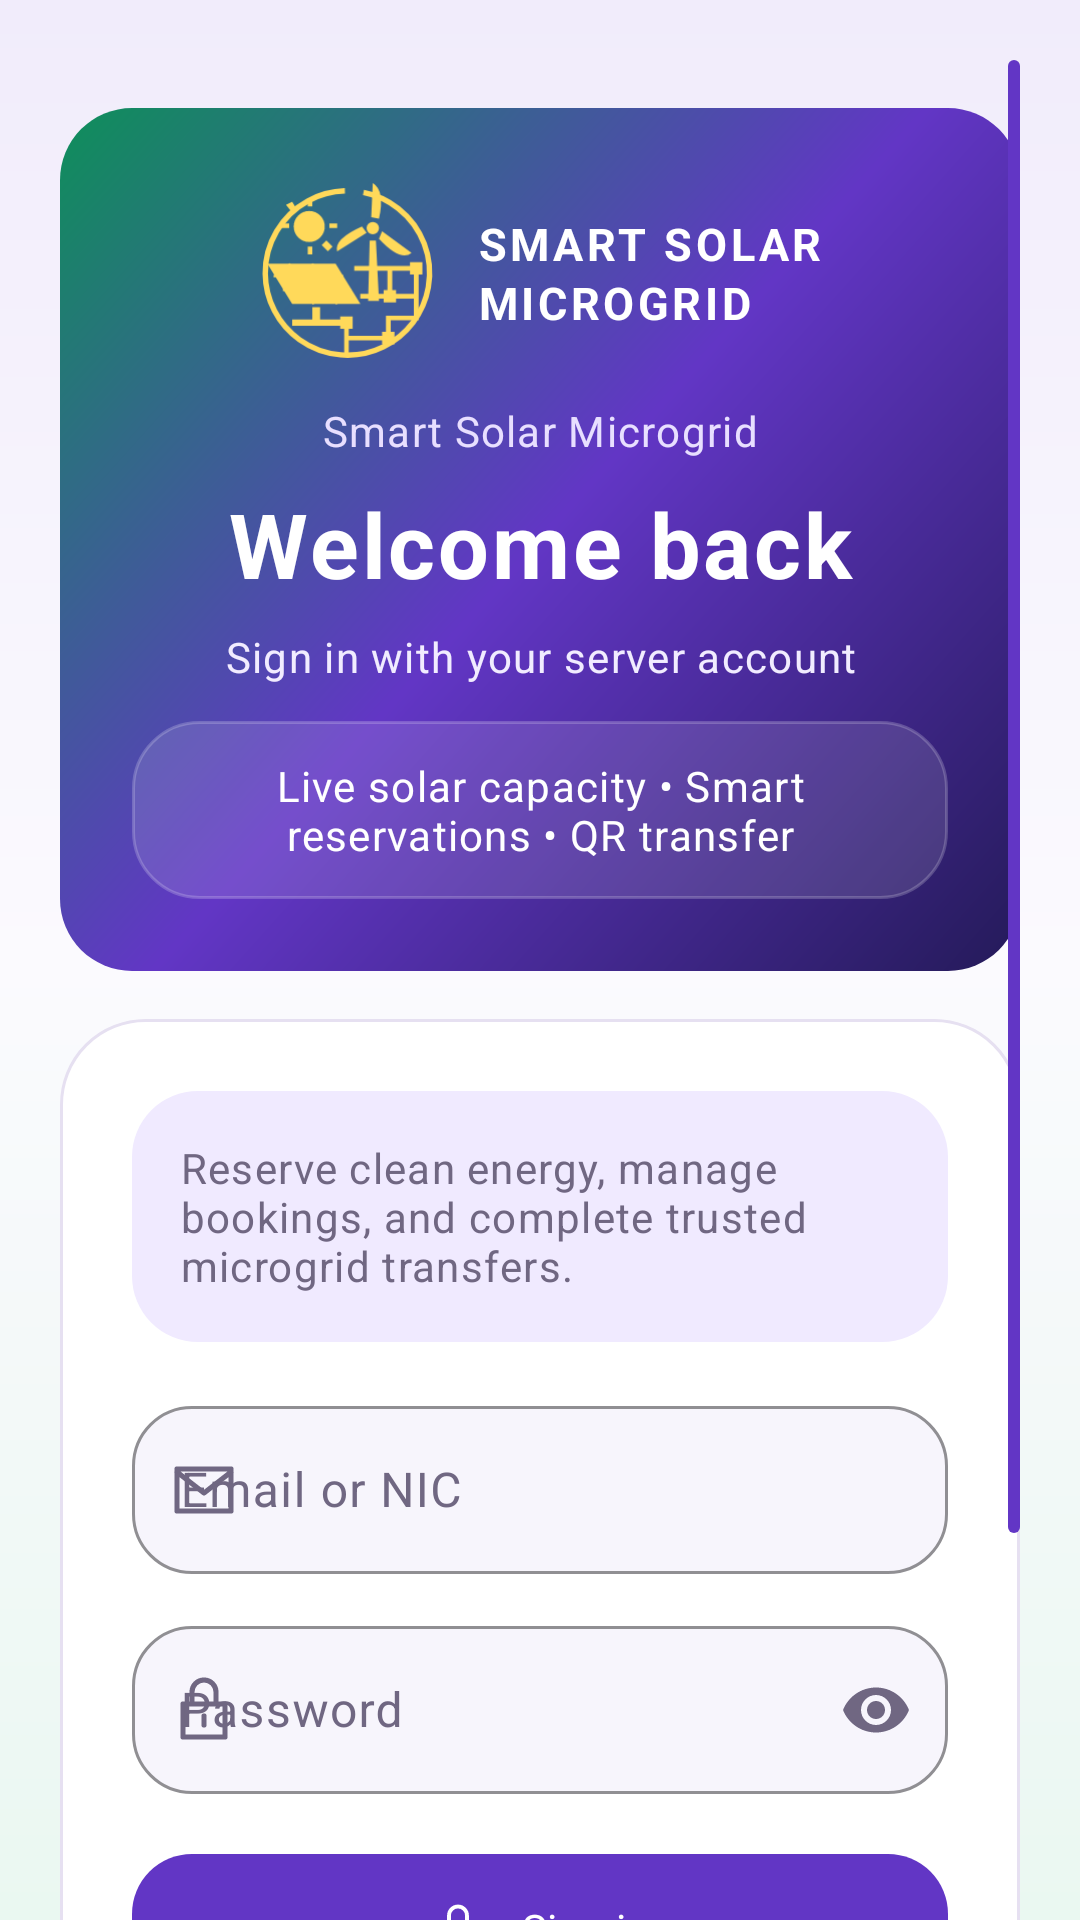

Layout XML and referenced resources for this Android screen:
<!-- AndroidManifest.xml: application theme Theme.SmartSolarMicrogrid -->
<!-- res/layout/activity_login.xml -->
<?xml version="1.0" encoding="utf-8"?>
<LinearLayout xmlns:android="http://schemas.android.com/apk/res/android"
    xmlns:app="http://schemas.android.com/apk/res-auto"
    android:layout_width="match_parent"
    android:layout_height="match_parent"
    android:background="@drawable/solar_screen_background"
    android:orientation="vertical">

    <androidx.core.widget.NestedScrollView
        android:id="@+id/screenScroll"
        android:layout_width="match_parent"
        android:layout_height="0dp"
        android:layout_weight="1"
        android:clipToPadding="false"
        android:fadeScrollbars="true"
        android:fillViewport="true"
        android:padding="@dimen/screen_padding"
        android:scrollbarSize="4dp"
        android:scrollbarStyle="insideOverlay"
        android:scrollbarThumbVertical="@drawable/solar_scroll_thumb"
        android:scrollbars="vertical">

        <LinearLayout
            android:layout_width="match_parent"
            android:layout_height="wrap_content"
            android:orientation="vertical">

            <LinearLayout
                android:layout_width="match_parent"
                android:layout_height="wrap_content"
                android:layout_marginTop="@dimen/space_lg"
                android:layout_marginBottom="@dimen/space_lg"
                android:background="@drawable/solar_hero_card"
                android:orientation="vertical"
                android:padding="@dimen/space_xl">

                <LinearLayout
                    android:layout_width="wrap_content"
                    android:layout_height="wrap_content"
                    android:layout_gravity="center_horizontal"
                    android:layout_marginBottom="@dimen/space_md"
                    android:gravity="center_vertical"
                    android:orientation="horizontal">

                    <ImageView
                        android:layout_width="62dp"
                        android:layout_height="62dp"
                        android:importantForAccessibility="no"
                        android:src="@drawable/ic_solar_brand"
                        app:tint="@color/solar_accent" />

                    <TextView
                        android:layout_width="wrap_content"
                        android:layout_height="wrap_content"
                        android:layout_marginStart="@dimen/space_md"
                        android:letterSpacing=".08"
                        android:lineSpacingExtra="2dp"
                        android:text="SMART SOLAR&#10;MICROGRID"
                        android:textColor="@color/solar_surface"
                        android:textSize="15sp"
                        android:textStyle="bold" />
                </LinearLayout>

                <TextView
                    android:id="@+id/loginTitle"
                    android:layout_width="match_parent"
                    android:layout_height="wrap_content"
                    android:layout_marginBottom="@dimen/space_sm"
                    android:gravity="center"
                    android:text="@string/app_name"
                    android:textAppearance="@style/Solar.Text.Support"
                    android:textColor="#E8DFFF" />

                <TextView
                    android:layout_width="match_parent"
                    android:layout_height="wrap_content"
                    android:layout_marginBottom="@dimen/space_sm"
                    android:gravity="center"
                    android:text="@string/welcome_heading"
                    android:textAppearance="@style/Solar.Text.Hero"
                    android:textColor="@color/solar_surface" />

                <TextView
                    android:id="@+id/loginSubtitle"
                    android:layout_width="match_parent"
                    android:layout_height="wrap_content"
                    android:layout_marginBottom="@dimen/space_md"
                    android:gravity="center"
                    android:text="@string/login_subtitle"
                    android:textAppearance="@style/Solar.Text.Support"
                    android:textColor="#F1ECFF" />

                <TextView
                    android:layout_width="match_parent"
                    android:layout_height="wrap_content"
                    android:background="@drawable/energy_signal_panel"
                    android:gravity="center"
                    android:padding="@dimen/space_md"
                    android:text="@string/app_market_signal"
                    android:textAppearance="@style/Solar.Text.Support"
                    android:textColor="#FFFFFF" />
            </LinearLayout>

            <LinearLayout
                android:layout_width="match_parent"
                android:layout_height="wrap_content"
                android:layout_marginBottom="@dimen/space_lg"
                android:background="@drawable/auth_form_panel"
                android:orientation="vertical"
                android:padding="@dimen/space_xl">

                <TextView
                    android:layout_width="match_parent"
                    android:layout_height="wrap_content"
                    android:layout_marginBottom="@dimen/space_lg"
                    android:background="@drawable/prosumer_mint"
                    android:padding="@dimen/space_lg"
                    android:text="@string/login_market_hint"
                    android:textAppearance="@style/Solar.Text.Support" />

                <com.google.android.material.textfield.TextInputLayout
                    android:id="@+id/identifierLayout"
                    style="@style/Widget.Solar.Input"
                    android:layout_width="match_parent"
                    android:layout_height="wrap_content"
                    android:hint="@string/email_or_nic"
                    app:startIconDrawable="@drawable/ic_solar_mail">

                    <com.google.android.material.textfield.TextInputEditText
                        android:id="@+id/identifierInput"
                        android:layout_width="match_parent"
                        android:layout_height="wrap_content"
                        android:imeOptions="actionNext"
                        android:inputType="text"
                        android:minHeight="@dimen/button_height"
                        android:singleLine="true" />
                </com.google.android.material.textfield.TextInputLayout>

                <com.google.android.material.textfield.TextInputLayout
                    android:id="@+id/passwordLayout"
                    style="@style/Widget.Solar.Input"
                    android:layout_width="match_parent"
                    android:layout_height="wrap_content"
                    android:hint="@string/password"
                    app:endIconMode="password_toggle"
                    app:startIconDrawable="@drawable/ic_solar_lock">

                    <com.google.android.material.textfield.TextInputEditText
                        android:id="@+id/passwordInput"
                        android:layout_width="match_parent"
                        android:layout_height="wrap_content"
                        android:imeOptions="actionNext"
                        android:inputType="textPassword"
                        android:minHeight="@dimen/button_height"
                        android:saveEnabled="false"
                        android:singleLine="true" />
                </com.google.android.material.textfield.TextInputLayout>

                <com.google.android.material.progressindicator.CircularProgressIndicator
                    android:id="@+id/progressBar"
                    android:layout_width="wrap_content"
                    android:layout_height="wrap_content"
                    android:layout_gravity="center_horizontal"
                    android:indeterminate="true"
                    android:visibility="gone"
                    app:indicatorSize="@dimen/progress_size" />

                <TextView
                    android:id="@+id/errorText"
                    android:layout_width="match_parent"
                    android:layout_height="wrap_content"
                    android:layout_marginBottom="@dimen/space_md"
                    android:accessibilityLiveRegion="polite"
                    android:background="@drawable/solar_banner_info"
                    android:padding="@dimen/space_lg"
                    android:textAppearance="@style/Solar.Text.Body"
                    android:visibility="gone" />

                <com.google.android.material.button.MaterialButton
                    android:id="@+id/loginButton"
                    style="@style/Widget.Solar.Button"
                    android:layout_width="match_parent"
                    android:layout_height="wrap_content"
                    android:text="@string/sign_in"
                    app:icon="@drawable/ic_solar_lock"
                    app:iconGravity="textStart" />
            </LinearLayout>

            <com.google.android.material.button.MaterialButton
                android:id="@+id/registerButton"
                style="@style/Widget.Solar.Button.Secondary"
                android:layout_width="match_parent"
                android:layout_height="wrap_content"
                android:text="@string/create_account"
                app:icon="@drawable/ic_solar_profile"
                app:iconGravity="textStart" />
        </LinearLayout>
    </androidx.core.widget.NestedScrollView>
</LinearLayout>
<!-- resources referenced by this layout -->
<resources>
  <color name="solar_accent">#FFD95A</color>
  <color name="solar_surface">#FFFFFF</color>
  <dimen name="button_height">56dp</dimen>
  <dimen name="progress_size">32dp</dimen>
  <dimen name="screen_padding">20dp</dimen>
  <dimen name="space_lg">16dp</dimen>
  <dimen name="space_md">12dp</dimen>
  <dimen name="space_sm">8dp</dimen>
  <dimen name="space_xl">24dp</dimen>
  <!-- drawable prosumer_mint (drawable) -->
  <shape xmlns:android="http://schemas.android.com/apk/res/android"><solid android:color="@color/solar_primary_light"/><corners android:radius="22dp"/></shape>
  <!-- drawable solar_screen_background (drawable) -->
  <shape xmlns:android="http://schemas.android.com/apk/res/android">
      <gradient
          android:angle="270"
          android:startColor="#F1ECFB"
          android:centerColor="#FBFAFE"
          android:endColor="#EAF8F1" />
  </shape>
  <!-- drawable solar_scroll_thumb (drawable) -->
  <shape xmlns:android="http://schemas.android.com/apk/res/android"><solid android:color="@color/solar_primary" /><corners android:radius="3dp" /><size android:width="4dp" /></shape>
  <string name="app_market_signal">Live solar capacity  •  Smart reservations  •  QR transfer</string>
  <string name="app_name">Smart Solar Microgrid</string>
  <string name="create_account">Create prosumer account</string>
  <string name="email_or_nic">Email or NIC</string>
  <string name="login_market_hint">Reserve clean energy, manage bookings, and complete trusted microgrid transfers.</string>
  <string name="login_subtitle">Sign in with your server account</string>
  <string name="password">Password</string>
  <string name="sign_in">Sign in</string>
  <string name="welcome_heading">Welcome back</string>
  <style name="Solar.Text.Body" parent="TextAppearance.Material3.BodyLarge"><item name="android:textSize">@dimen/body_size</item><item name="android:lineSpacingExtra">3dp</item><item name="android:textColor">@color/solar_text_primary</item></style>
  <style name="Solar.Text.Hero" parent="Solar.Text.Title"><item name="android:textSize">30sp</item><item name="android:lineSpacingExtra">2dp</item></style>
  <style name="Solar.Text.Support" parent="Solar.Text.Body"><item name="android:textSize">@dimen/support_size</item><item name="android:textColor">@color/solar_text_secondary</item></style>
  <color name="solar_primary">#6236C5</color>
  <color name="solar_background">#F7F5FC</color>
  <color name="solar_primary_light">#F0EAFF</color>
  <dimen name="card_radius">24dp</dimen>
  <dimen name="body_size">16sp</dimen>
  <color name="solar_text_primary">#11152E</color>
  <style name="Solar.Text.Title" parent="Solar.Text.Body"><item name="android:textSize">@dimen/title_size</item><item name="android:fontFamily">sans-serif-medium</item><item name="android:textStyle">bold</item><item name="android:textColor">@color/solar_primary_dark</item></style>
  <dimen name="support_size">14sp</dimen>
  <color name="solar_text_secondary">#706782</color>
  <dimen name="control_radius">20dp</dimen>
  <dimen name="space_xs">4dp</dimen>
  <color name="solar_border">#E6E0F1</color>
  <dimen name="border_width">1dp</dimen>
  <color name="solar_success">#0E8F5A</color>
  <color name="solar_error">#AD3039</color>
  <color name="solar_background_soft">#EFF8F3</color>
  <dimen name="title_size">28sp</dimen>
  <color name="solar_primary_dark">#171536</color>
  <style name="Solar.NavIndicator" parent="Widget.Material3.BottomNavigationView.ActiveIndicator"><item name="android:color">@color/solar_primary_light</item></style>
  <style name="Solar.NavLabel" parent="TextAppearance.Material3.LabelMedium"><item name="android:fontFamily">sans-serif-medium</item><item name="android:textSize">12sp</item></style>
</resources>
